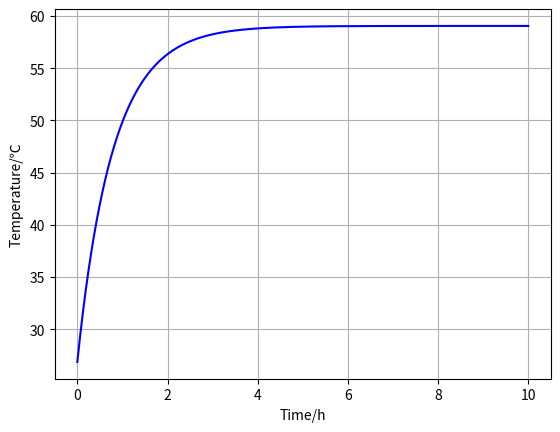

Here is the Python script that generated this plot:
'''
electrolyser model
Refer to : Low-temperature electrolysis system modelling: A review

'''
import math
import matplotlib.pyplot as plt
from scipy.optimize import minimize

F = 96485  # C/mol
R = 8.314  # J/(mol K)
p_0 = 101325  # pa


def Butler_Bolmer(E_act_k, I, I0=3000, alpha=0.5, z=2, T=300):
    # Equation depicting the current density and activation overpotential
    # \left.I=I_{0, k}\left[\exp \left(\frac{\alpha_{k} \cdot z . F \cdot E_{a c t, k}}{R \cdot T}\right)-\exp
    # \left(-\frac{\left(1-\alpha_{k}\right) \cdot z \cdot F \cdot E_{a c t, k}}{R \cdot T}\right)\right]\right]
    A = alpha * z * F / R / T
    B = -(1 - alpha) * z * F / R / T
    return I - I0 * (math.exp(A * E_act_k) - math.exp(B * E_act_k))


def derivative_Butler_bolmer(E_act_k, I, I0=3000, alpha=0.5, z=2, T=300):
    # \frac{dI}{dE_{act}}
    A = alpha * z * F / R / T
    B = -(1 - alpha) * z * F / R / T
    return -I0 * (A * math.exp(A * E_act_k) - B * math.exp(B * E_act_k))


class electrolyser():
    def __init__(self, T=300, p=p_0, A=0.05, I=5000, I0_an=1e-1, I0_ca=1e-1, thickness=3e-2, alpha_an=0.5,
                 alpha_ca=0.5):
        self.T = T  # K
        self.p = p  # Pa
        self.A = A  # m2
        self.I = I  # A/m2, current density not current!
        self.I0_an = I0_an  # A/m2, exchange current density of anode, highly depends on electrode reaction
        self.I0_ca = I0_ca  # A/m2, cathode
        self.thickness = thickness  # m
        self.alpha_an = alpha_an  # charge transfer coefficient, anode
        self.alpha_ca = alpha_ca  # charge transfer coefficient,cathode

    def H2_production(self, f1=250, f2=0.96):
        # Faraday law
        # kg/s, considering the leak current, eta_faraday is slightly less than one
        # faraday efficiency is also called current efficiency, deviation of which to one is produced by parastic current
        # refer to: Modeling of advanced alkaline electrolyzers: a system computation approach, 2003
        eta_faraday = (self.I / 10) ** 2 / (f1 + (self.I / 10) ** 2) * f2
        n_H2 = eta_faraday * self.I * self.A / (2 * F)
        m_H2 = n_H2 * 2 / 1000
        return m_H2  # kg/s

    def efficiency(self):
        """
        \eta = \frac{H_{2,p}H_{H\!H\!V,H_2}}{E_{cell}I}
        :return:
        """
        return self.H2_production() * 142000 / self.power_input() * 1000  #
        """
        The high heat value of hydrogen is 286kJ/mol, responding to around 142kJ/g, 142000kJ/kg
        Another choice is :
        return 1.473/self.E_cell()# 1.473 is the thermal neural voltage, with which the cell is thermal balanced.
        """

    def E_rev_0(self):
        '''
        Standard reversible potential
        Refer to : Low-temperature electrolysis system modelling: A review
        '''
        E_0_T = 1.5184 - 1.5421e-3 * self.T + 9.523e-5 * self.T * math.log(self.T) + 9.84e-8 * self.T ** 2
        return E_0_T

    def E_rev(self, p_H2O=0.5 * p_0):
        '''
        Reversible potential
        '''
        E_rev = self.E_rev_0() + R * self.T / (2 * F) * math.log((self.p - p_H2O) ** 1.5 / (p_H2O))
        return E_rev

    def E_act_an(self):
        act_op = 0.5  # activation over potential
        # Solved by Newton Method
        while math.fabs(Butler_Bolmer(act_op, self.I, I0=self.I0_an, alpha=self.alpha_an, T=self.T)) >= 1e-5:
            slope = derivative_Butler_bolmer(act_op, self.I, I0=self.I0_an, alpha=self.alpha_an, T=self.T)
            act_op = act_op - Butler_Bolmer(act_op, self.I, I0=self.I0_an, alpha=self.alpha_an, T=self.T) \
                     / derivative_Butler_bolmer(act_op, self.I, I0=self.I0_an, alpha=self.alpha_an, T=self.T)
        return act_op

    def E_act_ca(self):
        act_op = 0.5  # activation over potential
        # Solved by Newton Method
        while math.fabs(Butler_Bolmer(act_op, self.I, I0=self.I0_ca, alpha=self.alpha_ca, T=self.T)) >= 1e-5:
            slope = derivative_Butler_bolmer(act_op, self.I, I0=self.I0_ca, alpha=self.alpha_ca, T=self.T)
            act_op = act_op - Butler_Bolmer(act_op, self.I, I0=self.I0_ca, alpha=self.alpha_ca, T=self.T) \
                     / derivative_Butler_bolmer(act_op, self.I, I0=self.I0_ca, alpha=self.alpha_ca, T=self.T)
        return act_op

    # Some approximate approaches to estimate activation overpotential
    # def E_act(self, T_ref=400, mode='Tafel',
    #           p_H2=101325, p_O2=101325, I_0ref=3454, alpha_k=0.25
    #           ):
    #     '''
    #     Activation over-voltage
    #     :param T:Temperature
    #     :param I:Current density
    #     :return: E_act
    #     '''
    #     E = 1.1e5  # activation energy
    #     # I_0k = I_0ref*math.exp(-E/R*(1/self.T-1/T_ref))*(p_H2/p_0)*(p_O2/p_0)**0.5
    #     I_0k = I_0ref
    #     if self.I <= 1.5 * I_0k:
    #         mode = 'symmetry'
    #     else:
    #         mode = 'Tafel'
    #     if mode == 'Tafel':
    #         # The validity domain of this equation is limited to high current density
    #         E_act = R * self.T / (2 * alpha_k * F) * math.log(self.I / I_0k)
    #         return E_act
    #     elif mode == 'symmetry':
    #         E_act = R * self.T / F * math.asin(self.I / (2 * I_0k))
    #         return E_act
    #         pass
    #     else:
    #         pass

    def E_ohm(self, w=0.4):
        # sigma = 0.005139*lamda - 0.0326*(1268*(1/303-1/self.T)) # conductivity of proton exchange membrane S/cm
        # sigma = 2.96396 -0.02371*self.T-0.12269*w+(5.7e-5)*self.T**2 \
        # 		+0.00173*w**2+(4.7e-4)*w-(3.6e-8)*self.T**3 + (2.7e-6)*w**3 -(8.9e-6)*self.T*w**2+(2.4e-7)*self.T**2*w
        # refer to New multi-physics approach for modelling and design of alkaline electrolyzers, eq 31,
        # but the result is negative, weird

        sigma = 0.279844 * (100 * w) - 0.009241 * self.T - 0.000149 * self.T ** 2 - 0.000905 * (100 * w) * self.T \
                + 0.000114 * self.T ** 2 * math.pow((100 * w), 0.1765) + 0.069664 * self.T / (100 * w) - 28.9815 * (
                        100 * w) / self.T
        # refer to: Temperature and Concentration Dependence of the Specific Conductivity of Concentrated Solutions of Potassium Hydroxide
        # S/cm

        E_ohm = self.I / (sigma * 100) * self.thickness
        return E_ohm

    def E_diff(self, I_lim=12000, beta=0.1):
        '''
        Diffusion overvoltage
        :param I_lim: Limiting current density
        :param beta: empiric coefficient
        :return: Diffusion overvoltage
        '''
        E_diff = R * self.T / (2 * beta * F) * math.log(1 + self.I / I_lim)
        return E_diff

    def E_cell(self):
        E_cell = self.E_rev() + self.E_act_an() + self.E_act_ca() + self.E_ohm() + self.E_diff()
        return E_cell

    def power_input(self):
        '''
        :return: W
        '''
        self.power = self.E_cell() * self.I * self.A  # W
        return self.power

    def set_current_density(self, set_I=5000):
        self.I = set_I

    def temperature(self,
                    H_air=100,  # W/(m2 K)
                    H_water=7000,  # W/(m2 K)
                    time_interval=1  # s
                    ):
        Heat_Capacity = 174  # kJ/celcius
        Area = 0.05
        T_air = 20 + 273.15
        T_water = 50 + 273.15
        heat_generation = (self.E_cell() - 1.473) *self.I*self.A
        Delta_T = (heat_generation + H_air * Area * (T_air - self.T) + H_water * Area * (
                    T_water - self.T)) * time_interval / 1000 / Heat_Capacity
        self.T = self.T + Delta_T


class electrolyser_group():
    def __init__(self, series=100, parallel=200, T=300, p=101325, I_max=10000, I_min=100):
        self.series = series
        self.parallel = parallel
        self.T = T
        self.p = p
        self.single = electrolyser(T=self.T, p=self.p, I=5000)
        self.single.set_current_density(I_max)
        self.max_power = self.series * self.parallel * self.single.power_input() / 1e6
        self.single.set_current_density(I_min)
        self.min_power = self.series * self.parallel * self.single.power_input() / 1e6

    def power(self):
        # MW
        return self.series * self.parallel * self.single.power_input() / 1e6

    def n_H2(self):
        # mol/s
        # currently(0610), there is no startup function. This one can be regarded as a start
        return self.single.H2_production() * self.parallel * self.series

    def voltage(self):
        # V
        return self.single.E_cell() * self.series

    def current(self):
        # A
        return self.parallel * self.single.I * self.single.A


def set_power(ele=electrolyser(), power=1000):
    '''
    Given a power output, calculating the corresponding current density.
    If the power demand is out of range, return False
    :param ele:
    :param power:
    :return:
    '''
    ia = 100
    ib = 10000
    if power < electrolyser(I=ia).power_input() or power > electrolyser(I=ib).power_input():
        print('Out of range of work')
        return False
    ic = (ia + ib) / 2
    for i in range(0, 1000):
        if math.fabs(electrolyser(I=ic).power_input() - power) <= 1e-4:
            ele.set_current_density(ic)
            return ic
            break
        else:
            if electrolyser(I=ic).power_input() < power:
                ia = ic
                ic = (ia + ib) / 2
            else:
                ib = ic
                ic = (ia + ib) / 2
    pass


def set_power_group(ele=electrolyser_group(), power=14.5):
    power_0 = min(max(power, ele.min_power), ele.max_power)
    power_1 = power_0 * 1e6 / (ele.series * ele.parallel)
    set_power(ele.single, power_1)


# An emperical model for alkaline electrolyser.
# class alkaline_ele(electrolyser):
#     def __init__(self, T=300, p=p_0, A=100e-4, I=5000):
#         super().__init__(T, p, A, I)
#
#     def E_cell_empirical(self,
#                          r1=8.05e-5,  # ohm m2
#                          r2=-2.5e-7,  # ohm m2/celcius
#                          s=0.185,  # V
#                          t1=-1.002,  # A-1 m2
#                          t2=8.424,  # A-1 m2 celcius
#                          t3=247.3,  # A-1 m2 celcius **2
#                          ):
#         assert (t1 + t2 / (self.T - 273.15) + t3 / (self.T - 273.15) ** 2) * self.I + 1 > 0
#         U = self.E_rev() + (r1 + r2 * (self.T - 273.15)) * self.I + s * math.log(
#             (t1 + t2 / (self.T - 273.15) + t3 / (self.T - 273.15) ** 2) * self.I + 1)
#         return U
#
#     def eta(self):
#         # Energy efficiency.
#         # Provided that auxiliary heat is supplied, this could be higher than one
#         E_tn = 1.473  # thermal neural voltage
#         return self.E_cell_empirical() / E_tn

if __name__ == '__main__':
    test = 2
    if test == 0:
        fig, ax = plt.subplots()
        for temperature in range(273, 323, 10):
            a = electrolyser(T=temperature, I0_an=1e0, I0_ca=1e0, thickness=10e-4)
            current_density = [i * 50 for i in range(10, 200)]
            voltage = []
            n_h2 = []
            power = []
            eff = []
            for c in current_density:
                a.set_current_density(c)
                voltage.append(a.E_cell())
                n_h2.append(a.H2_production() * 3600)
                power.append(a.power_input())
                eff.append(a.efficiency())
            x = current_density
            y = voltage
            ax.plot(power, n_h2, label=f'T={temperature}')
            current_str = 'Current density/(A/m2)'
            ax.set(xlabel='Power/W', ylabel='M_h2/(kg/h)')
            # ax.set_xlim([0,1e4])
            # ax.set_ylim([0,5])
        # ax.set(xlabel = 'Current density', ylabel = 'Voltage')
        ax.legend()
        plt.show()
    elif test == 1:
        a = electrolyser_group()
        print(a.max_power, a.min_power)
        set_power_group(a, 14.5)
        print(a.single.I)
        pass
    elif test == 2:
        a = electrolyser()
        tem = []
        hour = 10
        for t in range(hour * 3600):
            a.temperature(time_interval=1, H_air=50, H_water=1000)
            tem.append(a.T - 273.15)
        fig, ax = plt.subplots()
        time_span = [i / 3600 for i in range(hour * 3600)]
        ax.plot(time_span, tem, color='blue')
        ax.set(xlabel='Time/h', ylabel='Temperature/℃')
        ax.grid() # Make the figure look better
        plt.show()
